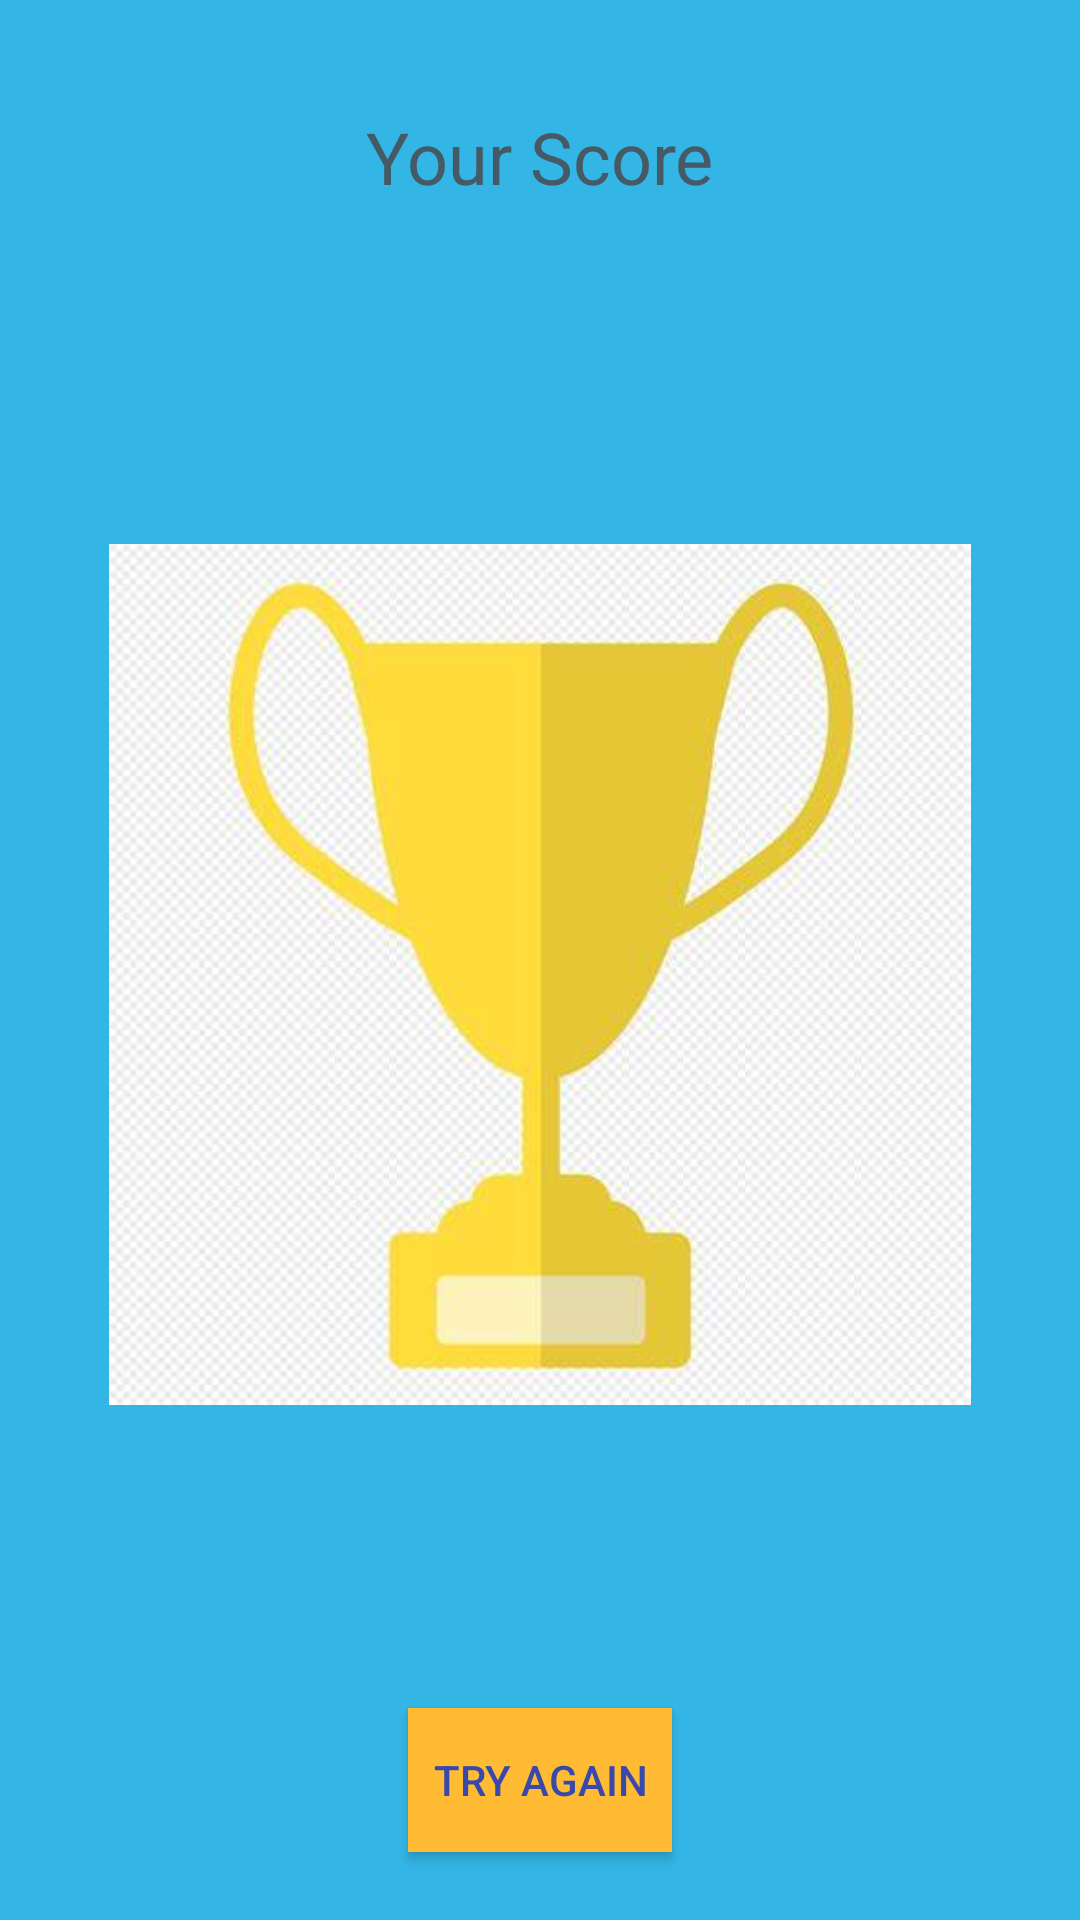

Layout XML and referenced resources for this Android screen:
<!-- AndroidManifest.xml: application theme Theme.NFLQuizApp -->
<!-- res/layout/activity_second.xml -->
<?xml version="1.0" encoding="utf-8"?>
<RelativeLayout xmlns:android="http://schemas.android.com/apk/res/android"
    xmlns:tools="http://schemas.android.com/tools"
    android:layout_width="match_parent"
    android:layout_height="match_parent"
    android:padding="16dp"
    android:background="@android:color/holo_blue_light">

    <TextView
        android:id="@+id/scoreTextView"
        android:layout_width="wrap_content"
        android:layout_height="wrap_content"
        android:layout_centerHorizontal="true"
        android:layout_marginTop="20dp"
        android:text="@string/your_score"
        android:textColor="#455A64"
        android:textSize="24sp" />

    <ImageView
        android:id="@+id/trophyImageView"
        android:layout_width="330dp"
        android:layout_height="287dp"
        android:layout_below="@id/scoreTextView"
        android:layout_centerHorizontal="true"
        android:layout_marginTop="113dp"
        android:src="@drawable/trophy_icon"
        tools:ignore="ContentDescription,ImageContrastCheck" />

    <Button
        android:id="@+id/retryButton"
        android:layout_width="wrap_content"
        android:layout_height="wrap_content"
        android:layout_below="@id/trophyImageView"
        android:layout_centerHorizontal="true"
        android:layout_marginTop="101dp"
        android:background="@android:color/holo_orange_light"
        android:text="@string/try_again"
        android:textColor="#3949AB" />
</RelativeLayout>
<!-- resources referenced by this layout -->
<resources>
  <!-- drawable trophy_icon: jpg bitmap (drawable, 27103 bytes) -->
  <string name="try_again">Try Again</string>
  <string name="your_score">Your Score</string>
  <style name="Theme.NFLQuizApp" parent="Base.Theme.NFLQuizApp" />
  <style name="Base.Theme.NFLQuizApp" parent="Theme.Material3.DayNight.NoActionBar">
          
          
      </style>
</resources>
